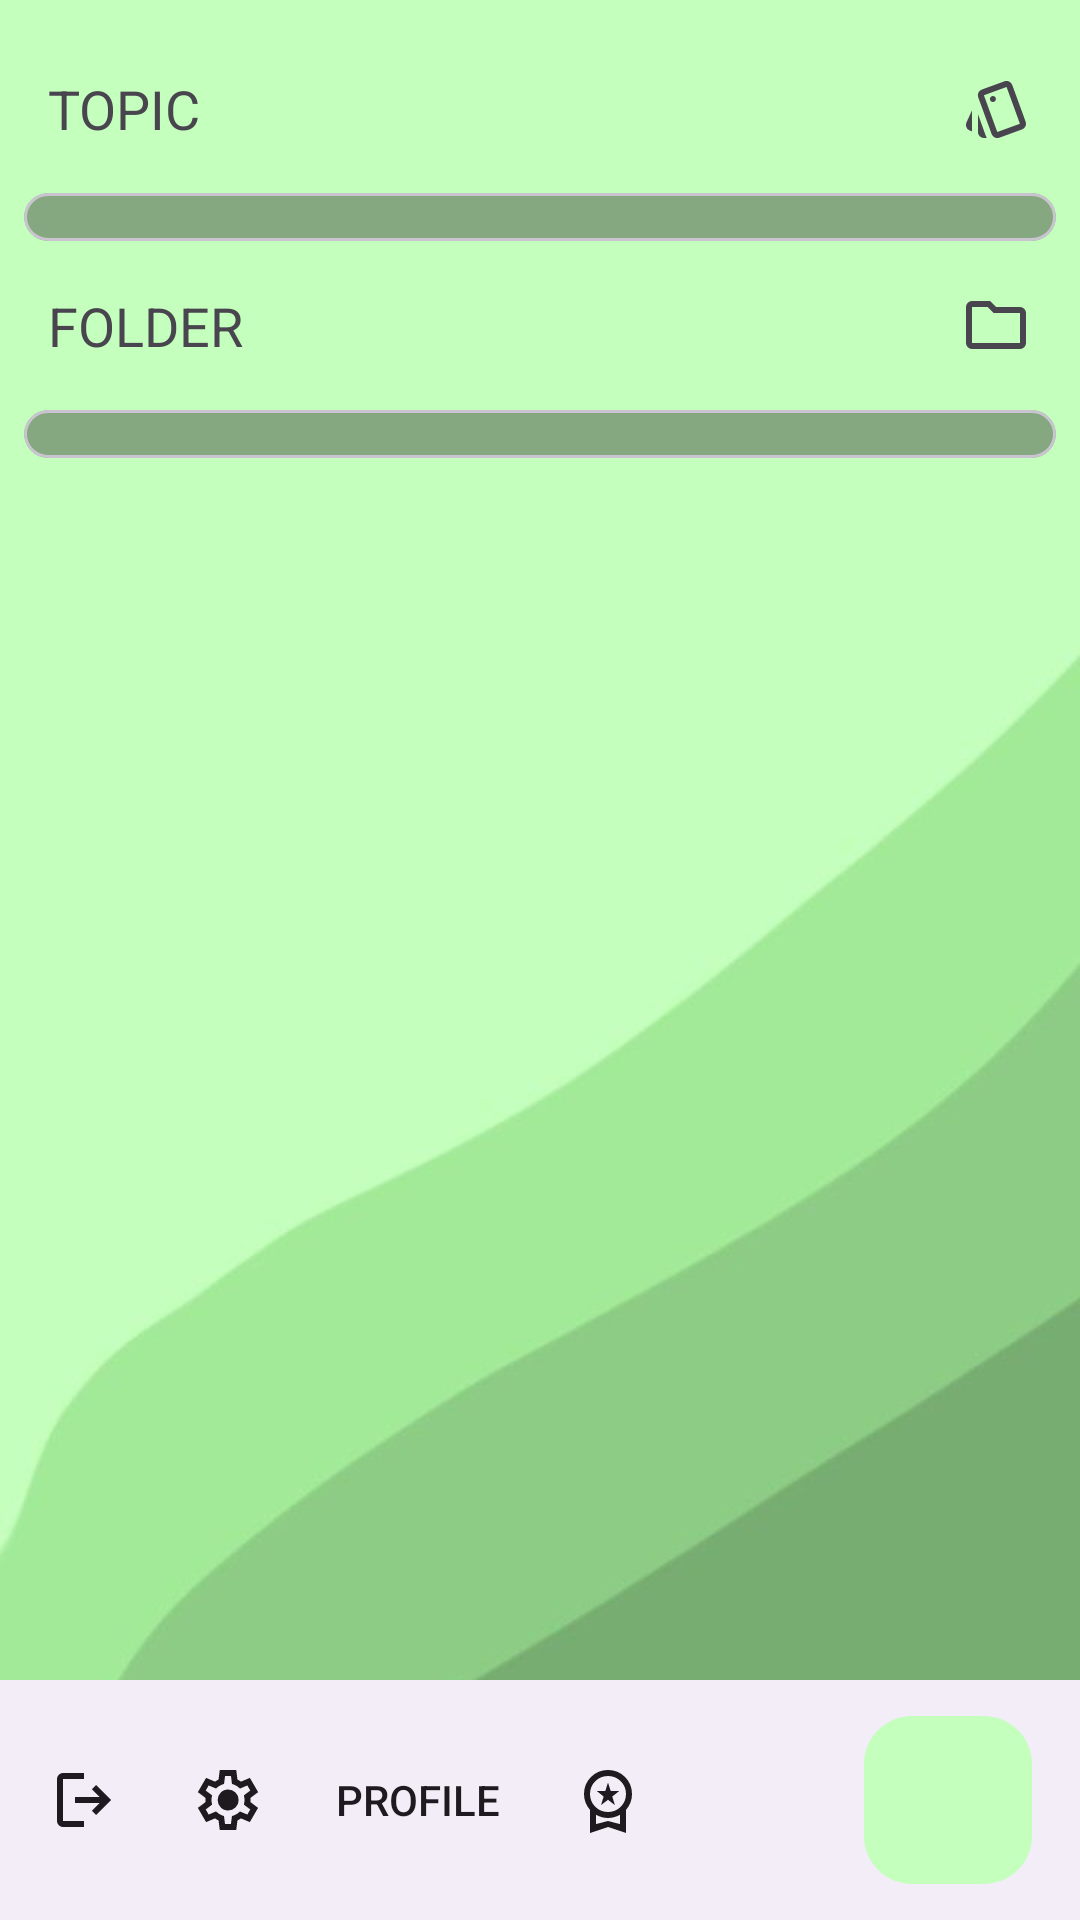

Here is an Android app screen rendered from its layout file. Give the layout XML and the strings, colors and styles it references.
<!-- AndroidManifest.xml: application theme Theme.QuizAPP.Main -->
<!-- res/layout/activity_main.xml -->
<?xml version="1.0" encoding="utf-8"?>
<androidx.coordinatorlayout.widget.CoordinatorLayout xmlns:android="http://schemas.android.com/apk/res/android"
    xmlns:app="http://schemas.android.com/apk/res-auto"
    xmlns:tools="http://schemas.android.com/tools"
    android:layout_width="match_parent"
    android:layout_height="match_parent"

    tools:context=".MainActivity">

    <androidx.core.widget.NestedScrollView
        android:layout_width="match_parent"
        android:layout_height="wrap_content">


        <androidx.constraintlayout.widget.ConstraintLayout
            android:layout_width="match_parent"
            android:layout_height="match_parent"
            android:clipToPadding="false"
            android:paddingBottom="100dp">

            <TextView
                android:id="@+id/textView3"
                android:layout_width="0dp"
                android:layout_height="wrap_content"
                android:layout_marginStart="8dp"
                android:layout_marginTop="16dp"
                android:layout_marginEnd="8dp"
                android:drawableEnd="@drawable/flash_card"
                android:padding="8dp"
                android:text="TOPIC"
                android:textSize="18sp"
                app:layout_constraintEnd_toEndOf="parent"
                app:layout_constraintStart_toStartOf="parent"
                app:layout_constraintTop_toTopOf="parent" />

            <com.google.android.material.card.MaterialCardView
                android:id="@+id/cardtemp1"
                android:layout_width="match_parent"
                android:layout_height="wrap_content"
                android:layout_margin="8dp"
                app:cardBackgroundColor="@color/material_on_background_disabled"
                app:cardCornerRadius="16dp"
                app:cardElevation="0dp"
                app:layout_constraintEnd_toEndOf="parent"
                app:layout_constraintStart_toStartOf="parent"
                app:layout_constraintTop_toBottomOf="@+id/textView3">

                <androidx.recyclerview.widget.RecyclerView
                    android:id="@+id/topicRecyclerView"
                    android:layout_width="match_parent"
                    android:layout_height="wrap_content"
                    android:maxHeight="500dp"
                    android:layout_margin="8dp" />

                <TextView
                    android:id="@+id/messageEmptyTopic"
                    android:layout_width="match_parent"
                    android:layout_height="match_parent"
                    android:gravity="center"
                    android:padding="32dp"
                    android:text="MESSAGE"
                    android:visibility="gone" />

            </com.google.android.material.card.MaterialCardView>


            <TextView
                android:id="@+id/textView4"
                android:layout_width="0dp"
                android:layout_height="wrap_content"
                android:layout_marginStart="8dp"
                android:layout_marginTop="8dp"
                android:layout_marginEnd="8dp"
                android:drawableEnd="@drawable/folder_icon"
                android:padding="8dp"
                android:text="FOLDER"
                android:textSize="18sp"
                app:layout_constraintEnd_toEndOf="parent"
                app:layout_constraintStart_toStartOf="parent"
                app:layout_constraintTop_toBottomOf="@+id/cardtemp1" />

            <com.google.android.material.card.MaterialCardView
                android:layout_width="match_parent"
                android:layout_height="wrap_content"
                android:layout_margin="8dp"
                app:cardBackgroundColor="@color/material_on_background_disabled"
                app:cardCornerRadius="16dp"
                app:cardElevation="0dp"
                app:layout_constraintEnd_toEndOf="parent"
                app:layout_constraintStart_toStartOf="parent"
                app:layout_constraintTop_toBottomOf="@+id/textView4">

                <androidx.recyclerview.widget.RecyclerView
                    android:id="@+id/folderRecyclerView"
                    android:layout_width="match_parent"
                    android:layout_height="match_parent"
                    android:maxHeight="500dp"
                    android:layout_margin="8dp" />

                <TextView
                    android:id="@+id/messageEmptyFolder"
                    android:layout_width="match_parent"
                    android:layout_height="match_parent"
                    android:gravity="center"
                    android:padding="32dp"
                    android:text="MESSAGE"
                    android:visibility="gone" />

            </com.google.android.material.card.MaterialCardView>


        </androidx.constraintlayout.widget.ConstraintLayout>

    </androidx.core.widget.NestedScrollView>


    <com.google.android.material.bottomappbar.BottomAppBar
        android:id="@+id/bottomAppBar"
        style="@style/Widget.Material3.BottomAppBar"
        android:layout_width="match_parent"
        android:layout_height="wrap_content"
        android:layout_gravity="bottom"
        app:menu="@menu/bottom_app_bar"
        app:contentInsetStart="16dp" />

    <com.google.android.material.floatingactionbutton.FloatingActionButton
        android:id="@+id/add"
        android:layout_width="wrap_content"
        android:layout_height="wrap_content"
        style="@style/CustomFloatingButton"
        app:layout_anchor="@id/bottomAppBar"
        app:srcCompat="@drawable/ic_add_24dp" />
</androidx.coordinatorlayout.widget.CoordinatorLayout>
<!-- resources referenced by this layout -->
<resources>
  <!-- drawable flash_card (drawable) -->
  <?xml version="1.0" encoding="utf-8"?>
  <vector xmlns:android="http://schemas.android.com/apk/res/android"
      android:width="24dp"
      android:height="24dp"
      android:viewportWidth="960"
      android:viewportHeight="960"
      android:tint="?attr/colorControlNormal">
      <path
          android:fillColor="@android:color/white"
          android:pathData="M159,792L125,778Q94,765 83.5,733Q73,701 87,670L159,514L159,792ZM319,880Q286,880 262.5,856.5Q239,833 239,800L239,560L345,854Q348,861 351,867.5Q354,874 359,880L319,880ZM525,876Q493,888 463,873Q433,858 421,826L243,338Q231,306 245,275.5Q259,245 291,234L593,124Q625,112 655,127Q685,142 697,174L875,662Q887,694 873,724.5Q859,755 827,766L525,876ZM439,400Q456,400 467.5,388.5Q479,377 479,360Q479,343 467.5,331.5Q456,320 439,320Q422,320 410.5,331.5Q399,343 399,360Q399,377 410.5,388.5Q422,400 439,400ZM497,800L799,690L621,200L319,310L497,800ZM319,310L319,310L621,200L621,200L319,310Z"/>
  </vector>
  <!-- drawable folder_icon (drawable) -->
  <?xml version="1.0" encoding="utf-8"?>
  <vector xmlns:android="http://schemas.android.com/apk/res/android"
      android:width="24dp"
      android:height="24dp"
      android:viewportWidth="960"
      android:viewportHeight="960"
      android:tint="?attr/colorControlNormal">
      <path
          android:fillColor="@android:color/white"
          android:pathData="M160,800Q127,800 103.5,776.5Q80,753 80,720L80,240Q80,207 103.5,183.5Q127,160 160,160L400,160L480,240L800,240Q833,240 856.5,263.5Q880,287 880,320L880,720Q880,753 856.5,776.5Q833,800 800,800L160,800ZM160,720L800,720Q800,720 800,720Q800,720 800,720L800,320Q800,320 800,320Q800,320 800,320L447,320L367,240L160,240Q160,240 160,240Q160,240 160,240L160,720Q160,720 160,720Q160,720 160,720ZM160,720Q160,720 160,720Q160,720 160,720L160,240Q160,240 160,240Q160,240 160,240L160,240L160,320L160,320Q160,320 160,320Q160,320 160,320L160,720Q160,720 160,720Q160,720 160,720L160,720Z"/>
  </vector>
  <style name="CustomFloatingButton">
          <item name="backgroundTint">@color/light_green</item>
      </style>
  <style name="Theme.QuizAPP.Main" parent="Base.Theme.QuizAPP.Main" />
  <color name="light_green">#c4ffbd</color>
  <style name="Base.Theme.QuizAPP.Main" parent="Theme.Material3.Light">
          <item name="colorPrimary">@color/light_moss</item>
          <item name="colorSurface">@color/light_moss</item>
          <item name="android:windowSplashScreenBackground">#77c801</item>
  
          <item name="android:windowBackground">@drawable/background</item>
      </style>
  <color name="light_moss">#eaffee</color>
  <!-- drawable background: jpg bitmap (drawable, 10727 bytes) -->
</resources>
